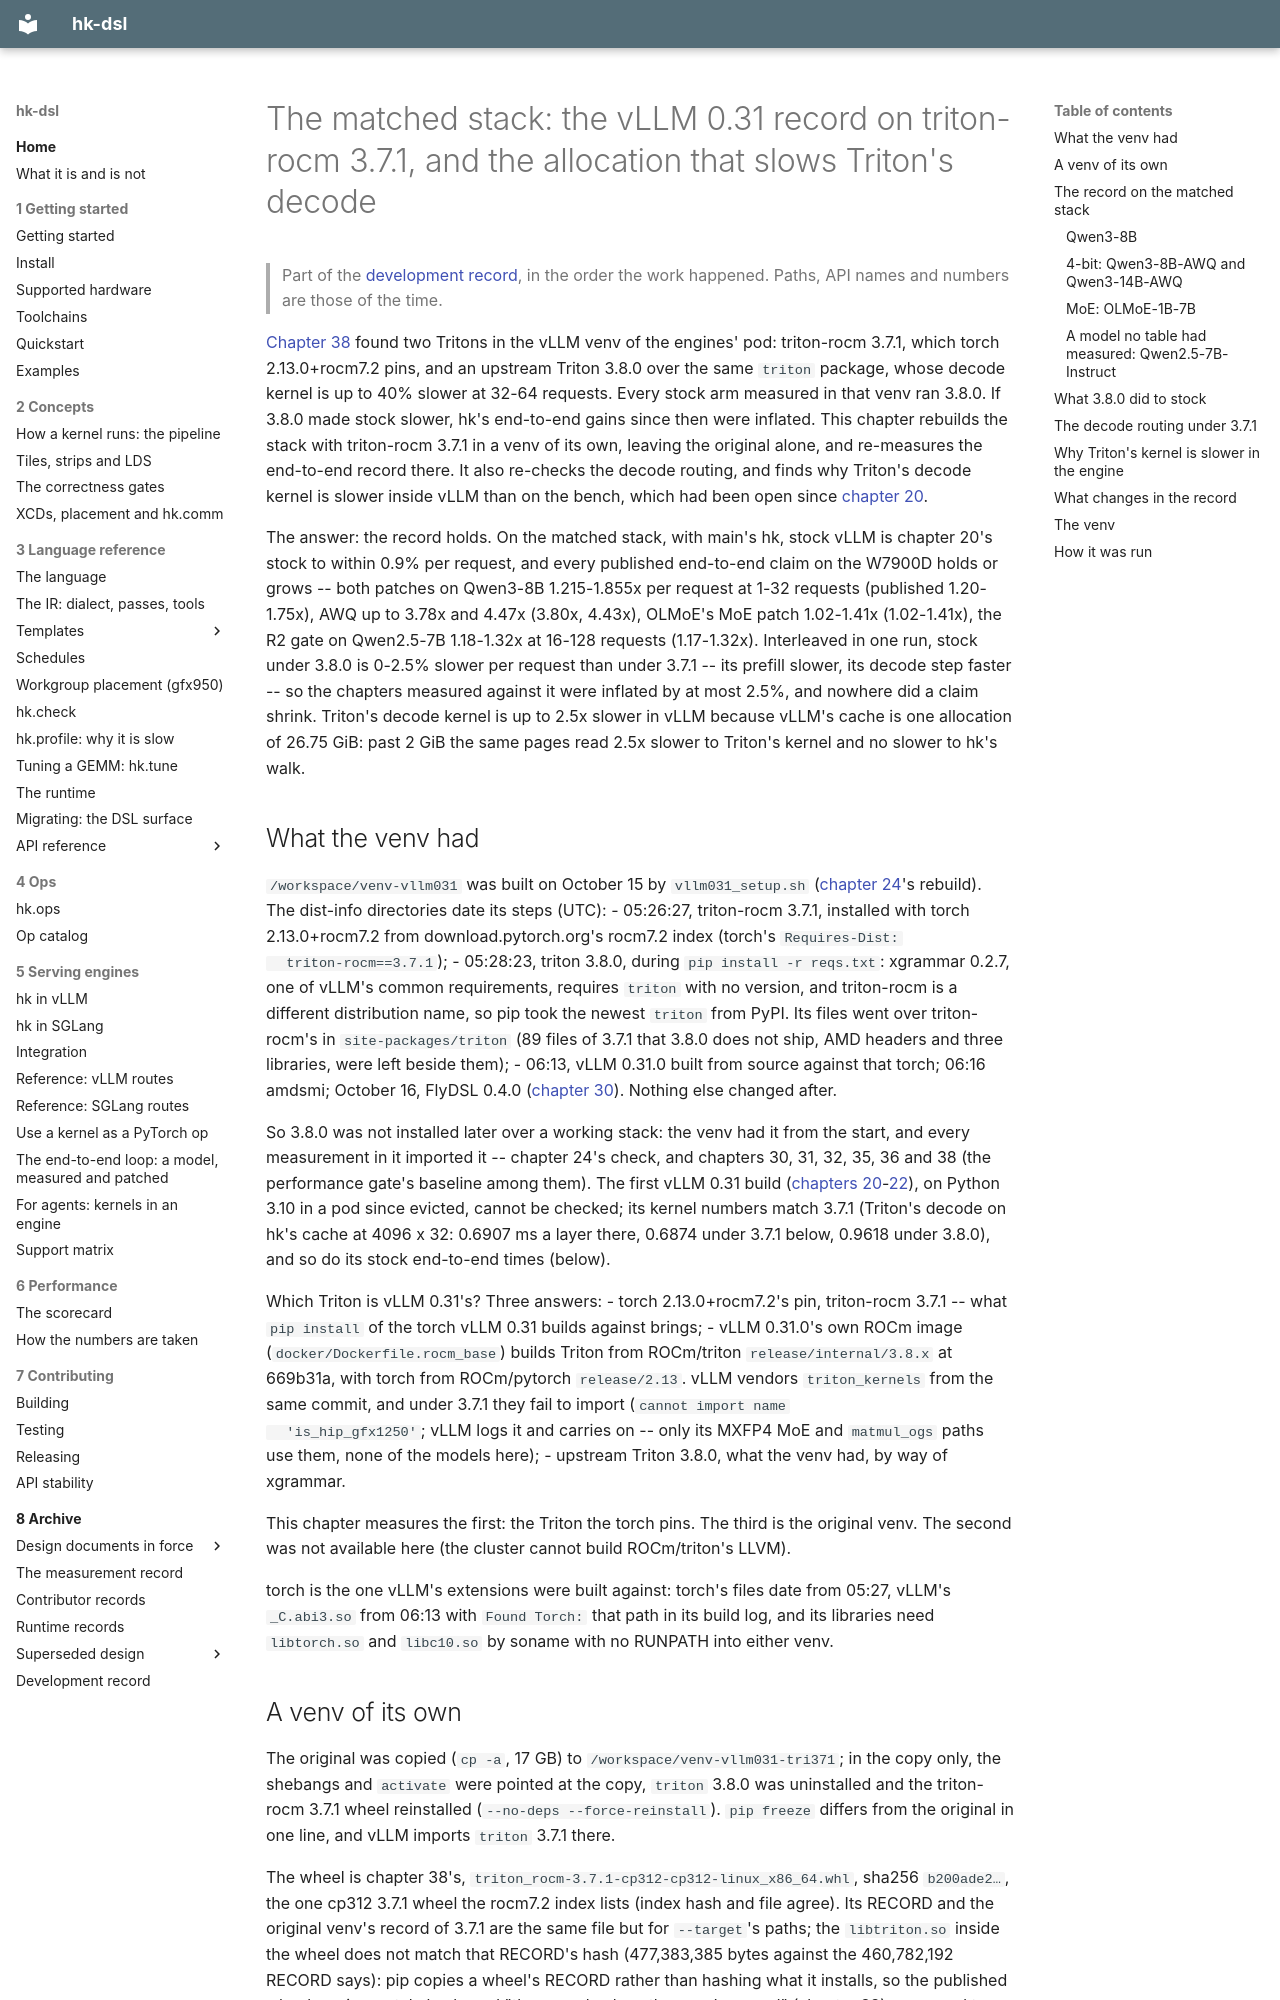

repository: vivienfanghuagood/hk-dsl · page: history/44-matched-stack/index.html · generator: mkdocs

# The matched stack: the vLLM 0.31 record on triton-rocm 3.7.1, and the allocation that slows Triton's decode

> Part of the [development record](README.md), in the order the work happened. Paths, API names and numbers are those of the time.

[Chapter 38](38-rdna-losses.md) found two Tritons in the vLLM venv of the
engines' pod: triton-rocm 3.7.1, which torch 2.13.0+rocm7.2 pins, and an
upstream Triton 3.8.0 over the same `triton` package, whose decode kernel
is up to 40% slower at 32-64 requests. Every stock arm measured in that
venv ran 3.8.0. If 3.8.0 made stock slower, hk's end-to-end gains since
then were inflated. This chapter rebuilds the stack with triton-rocm 3.7.1
in a venv of its own, leaving the original alone, and re-measures the
end-to-end record there. It also re-checks the decode routing, and finds why
Triton's decode kernel is slower inside vLLM than on the bench, which had
been open since [chapter 20](20-vllm-031.md).

The answer: the record holds. On the matched stack, with main's hk, stock
vLLM is chapter 20's stock to within 0.9% per request, and every published
end-to-end claim on the W7900D holds or grows -- both patches on Qwen3-8B
1.215-1.855x per request at 1-32 requests (published 1.20-1.75x), AWQ up to
3.78x and 4.47x (3.80x, 4.43x), OLMoE's MoE patch 1.02-1.41x (1.02-1.41x),
the R2 gate on Qwen2.5-7B 1.18-1.32x at 16-128 requests (1.17-1.32x).
Interleaved in one run, stock under 3.8.0 is 0-2.5% slower per request than
under 3.7.1 -- its prefill slower, its decode step faster -- so the chapters
measured against it were inflated by at most 2.5%, and nowhere did a claim
shrink. Triton's decode kernel is up to 2.5x slower in vLLM because vLLM's
cache is one allocation of 26.75 GiB: past 2 GiB the same pages read 2.5x
slower to Triton's kernel and no slower to hk's walk.
